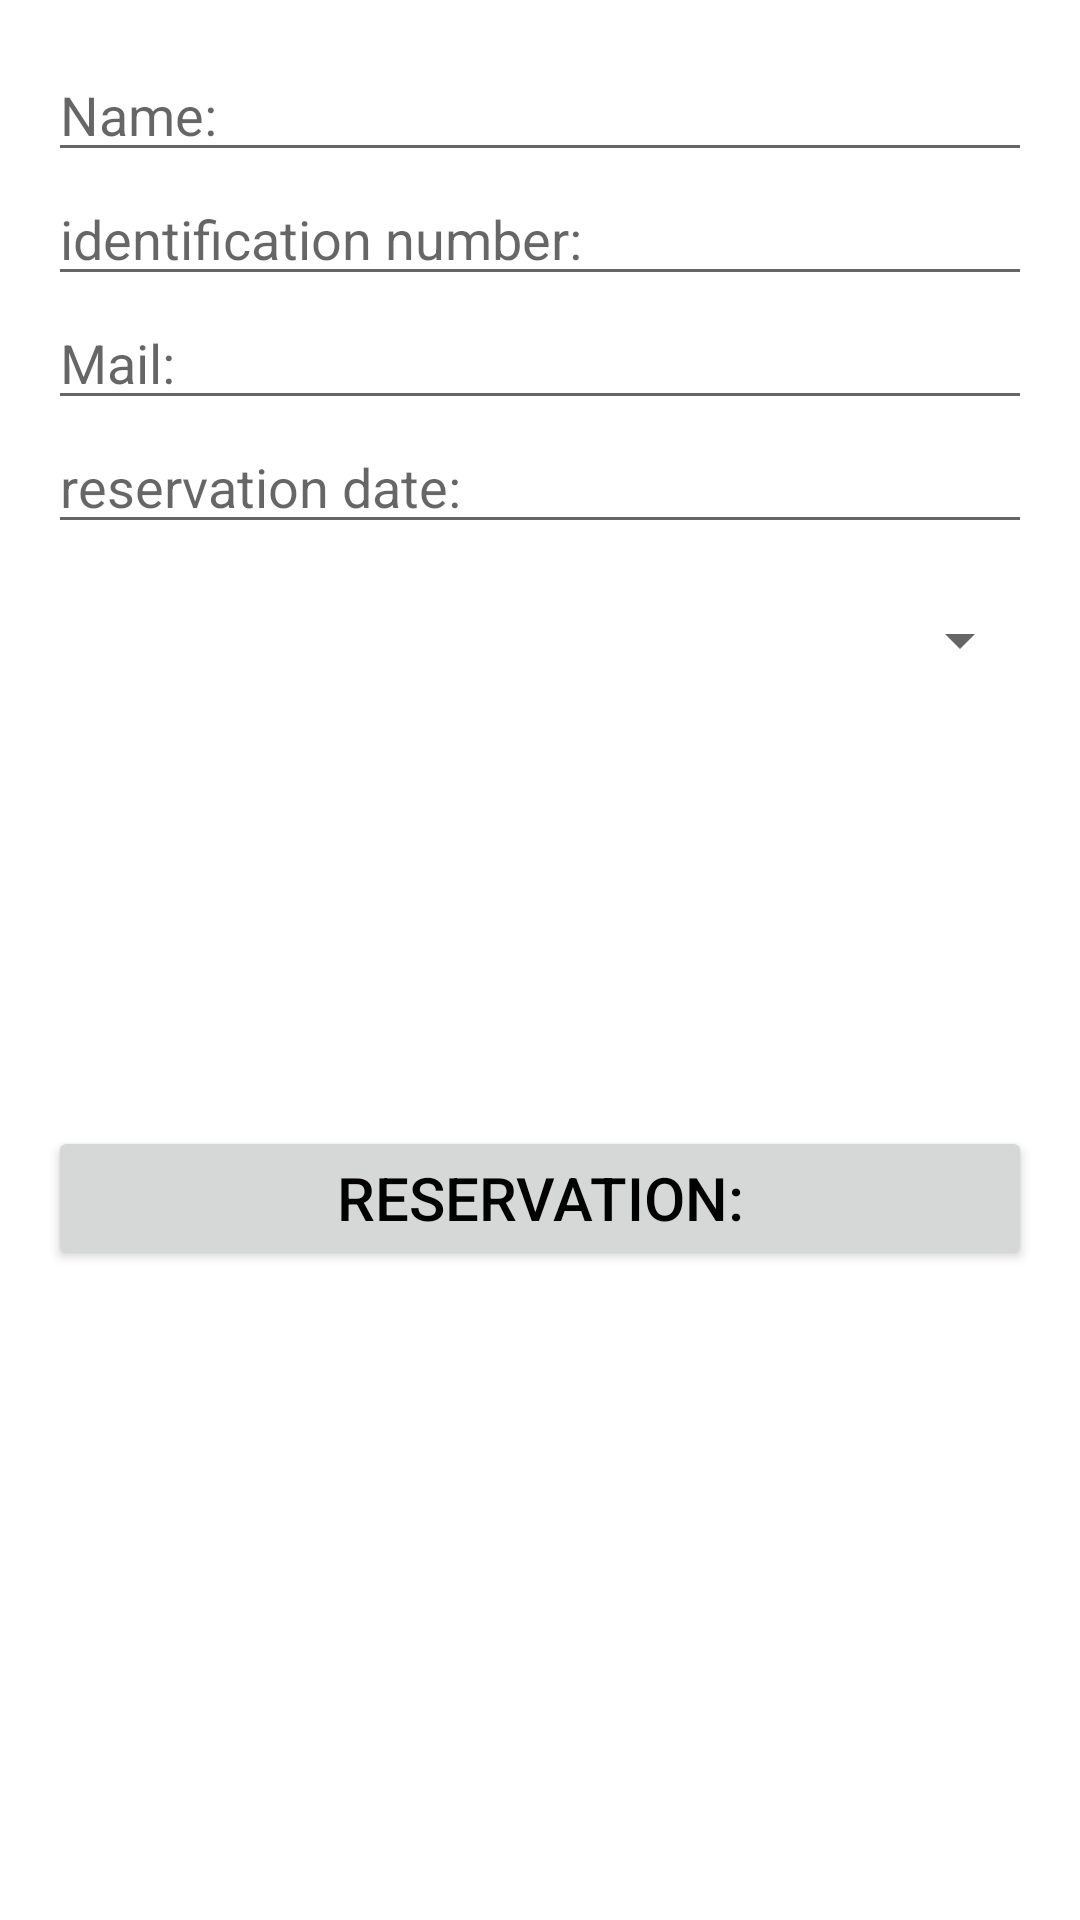

This screen was rendered from an Android layout file. Write that file and the resources it references.
<!-- AndroidManifest.xml: application theme AppTheme -->
<!-- res/layout/activity_formulario.xml -->
<?xml version="1.0" encoding="utf-8"?>
<layout
    xmlns:android="http://schemas.android.com/apk/res/android"
    xmlns:tools="http://schemas.android.com/tools">

    <data>
            <variable
                name="destino"
                type="com.example.equipo.termitransr.models.Destino"/>
    </data>

    <LinearLayout
        android:layout_width="match_parent"
        android:layout_height="match_parent"
        android:paddingBottom="@dimen/activity_vertical_margin"
        android:paddingLeft="@dimen/activity_horizontal_margin"
        android:paddingRight="@dimen/activity_horizontal_margin"
        android:paddingTop="@dimen/activity_vertical_margin"
        android:orientation="vertical"
        tools:context="com.example.equipo.termitransr.Formulario">

        <EditText
            android:id="@+id/name"
            android:layout_width="match_parent"
            android:layout_height="wrap_content"
            android:hint="@string/name_for"
            android:inputType="text"

            />

        <EditText
            android:id="@+id/nit"
            android:layout_width="match_parent"
            android:layout_height="wrap_content"
            android:hint="@string/nit_for"
            android:inputType="number"

            />

        <EditText
            android:id="@+id/mail"
            android:layout_width="match_parent"
            android:layout_height="wrap_content"
            android:hint="@string/mail_for"
            android:inputType="textEmailAddress"

            />

        <EditText
            android:id="@+id/date"
            android:layout_width="match_parent"
            android:layout_height="wrap_content"
            android:hint="@string/date_for"
            android:inputType="date"

            />

        <Spinner
            android:id="@+id/spiner"
            android:layout_width="match_parent"
            android:layout_height="wrap_content"
            android:layout_marginTop="@dimen/espacio_emp"
            android:entries="@array/horary"
            />


        <Button

            android:id="@+id/reserve"
            android:textSize="@dimen/sizebutton_reser"
            android:layout_width="match_parent"
            android:layout_height="wrap_content"
            android:text="@string/reserver_for"
            android:layout_marginTop="@dimen/space_for"
            android:onClick="pasoReserve"
            />





    </LinearLayout>
</layout>
<!-- resources referenced by this layout -->
<resources>
  <string-array name="horary">
  
          <item>       </item>
          <item>7:00 am</item>
          <item>7:15 am</item>
          <item>7:30 am</item>
          <item>8:00 am</item>
          <item>8:15 am</item>
          <item>8:45 am</item>
          <item>9:00 am</item>
          <item>10:00 am</item>
          <item>2:10 pm</item>
          <item>2:40 pm</item>
          <item>3:00 pm</item>
          <item>3:30 am</item>
          <item>4:30 am</item>
          <item>5:00 am</item>
  
      </string-array>
  <dimen name="activity_horizontal_margin">16dp</dimen>
  <dimen name="activity_vertical_margin">16dp</dimen>
  <dimen name="espacio_emp">20dp</dimen>
  <dimen name="sizebutton_reser">20dp</dimen>
  <dimen name="space_for">150dp</dimen>
  <string name="date_for">reservation date:</string>
  <string name="mail_for">Mail:</string>
  <string name="name_for">Name:</string>
  <string name="nit_for">identification number:</string>
  <string name="reserver_for">Reservation:</string>
  <style name="AppTheme" parent="Theme.AppCompat.Light.DarkActionBar">
  
          
          <item name="android:textColorPrimary">@color/colorPrimaryText</item>
          <item name="colorPrimary">@color/colorPrimary</item>
          <item name="colorPrimaryDark">@color/colorPrimaryDark</item>
          <item name="colorAccent">@color/colorAccent</item>
          <item name="android:windowBackground">@android:color/background_light</item>
          <item name="android:navigationBarColor">@android:color/darker_gray</item>
  
      </style>
  <color name="colorPrimaryText">#000000</color>
  <color name="colorPrimary">#3F51B5</color>
  <color name="colorPrimaryDark">#303F9F</color>
  <color name="colorAccent">#FF4081</color>
</resources>
